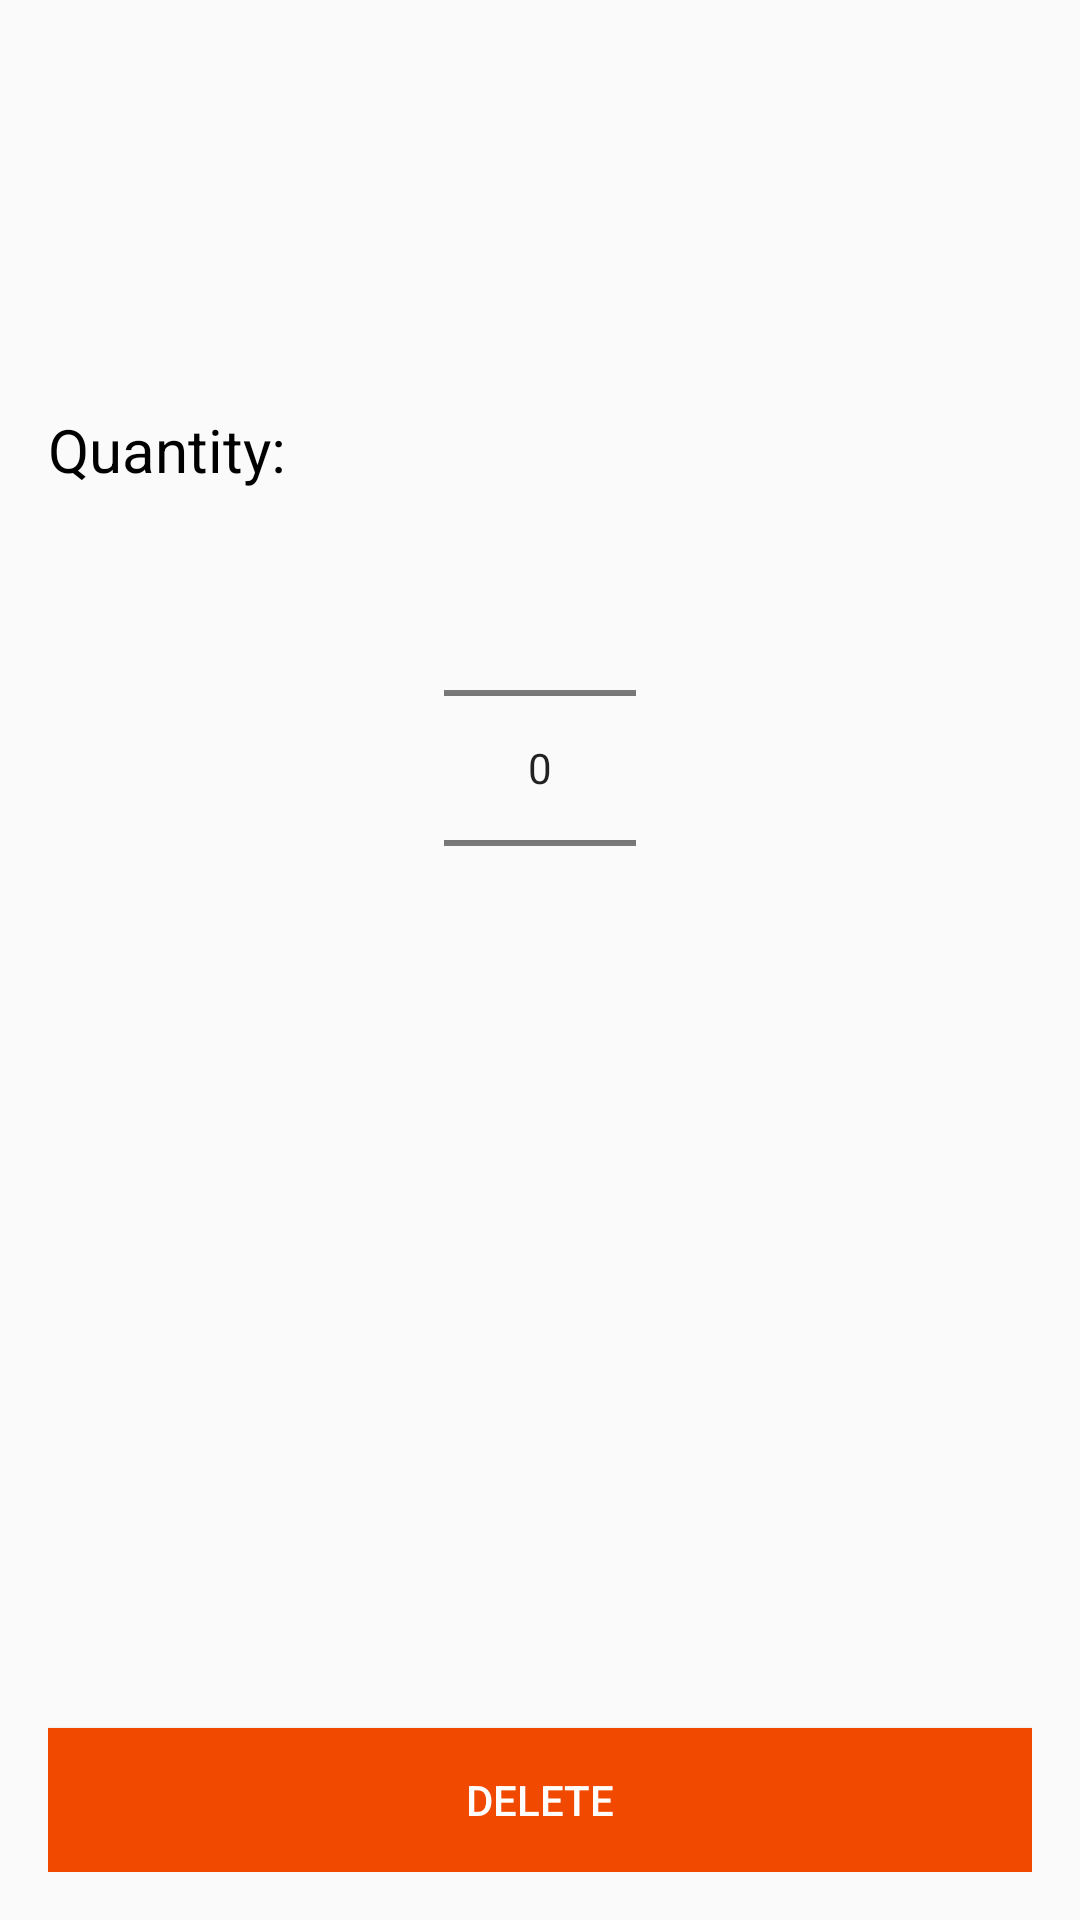

Write the Android layout XML for this screen, with the resource values it uses.
<!-- AndroidManifest.xml: application theme AppTheme -->
<!-- res/layout/content_adjust_value.xml -->
<?xml version="1.0" encoding="utf-8"?>
<layout xmlns:app="http://schemas.android.com/apk/res-auto"
    xmlns:tools="http://schemas.android.com/tools"
    xmlns:android="http://schemas.android.com/apk/res/android">
    <RelativeLayout
        android:padding="@dimen/activity_horizontal_margin"
        android:layout_width="match_parent"
        android:layout_height="match_parent"
        app:layout_behavior="@string/appbar_scrolling_view_behavior"
        tools:context=".ui.order_items.adjustvalue.AdjustValueActivity"
        tools:showIn="@layout/activity_adjust_value">

        <TextView
            android:id="@+id/orderName"
            android:layout_width="wrap_content"
            android:textColor="@android:color/black"
            android:textSize="@dimen/text_size"
            android:textStyle="bold"
            android:layout_height="wrap_content"
            android:layout_marginTop="@dimen/activity_horizontal_margin"
            android:layout_alignParentTop="true"
            android:layout_alignParentStart="true"
            android:layout_alignParentLeft="true"/>

        <TextView
            android:layout_width="wrap_content"
            android:layout_height="wrap_content"
            android:layout_below="@id/orderName"
            android:layout_marginTop="75dp"
            android:text="@string/quantity_picker_title"
            android:textColor="@android:color/black"
            android:textSize="20sp" />

        <NumberPicker
            android:id="@+id/quantityPicker"
            android:layout_width="wrap_content"
            android:layout_height="wrap_content"
            android:layout_centerHorizontal="true"
            android:layout_marginTop="150dp"/>

        <Button
            android:layout_width="match_parent"
            android:layout_height="wrap_content"
            android:layout_alignParentBottom="true"
            android:textColor="@android:color/white"
            android:background="@color/deep_orange"
            android:text="@string/delete"/>
    </RelativeLayout>
</layout>
<!-- res/layout/activity_adjust_value.xml (included above) -->
<?xml version="1.0" encoding="utf-8"?>
<layout xmlns:android="http://schemas.android.com/apk/res/android">
    <data class="AdjustValueActivityBinding">
        <variable
            name="orderItem"
            type="com.samuel.chefhero.data.model.OrderItem" />
    </data>
    <androidx.coordinatorlayout.widget.CoordinatorLayout
        xmlns:app="http://schemas.android.com/apk/res-auto"
        xmlns:tools="http://schemas.android.com/tools"
        android:layout_width="match_parent"
        android:layout_height="match_parent"
        tools:context=".ui.order_items.adjustvalue.AdjustValueActivity">

        <com.google.android.material.appbar.AppBarLayout
            android:layout_width="match_parent"
            android:layout_height="wrap_content"
            android:theme="@style/AppTheme.AppBarOverlay">

            <androidx.appcompat.widget.Toolbar
                android:id="@+id/toolbar"
                android:layout_width="match_parent"
                android:layout_height="?attr/actionBarSize"
                android:background="?attr/colorPrimary"
                app:popupTheme="@style/AppTheme.PopupOverlay" />

        </com.google.android.material.appbar.AppBarLayout>

        <include android:id="@+id/content" layout="@layout/content_adjust_value" />

    </androidx.coordinatorlayout.widget.CoordinatorLayout>
</layout>
<!-- resources referenced by this layout -->
<resources>
  <color name="deep_orange">#f24900</color>
  <dimen name="activity_horizontal_margin">16dp</dimen>
  <dimen name="text_size">22sp</dimen>
  <string name="delete">Delete</string>
  <string name="quantity_picker_title">Quantity:</string>
  <style name="AppTheme.AppBarOverlay" parent="ThemeOverlay.AppCompat.Dark.ActionBar" />
  <style name="AppTheme.PopupOverlay" parent="ThemeOverlay.AppCompat.Light" />
  <style name="AppTheme" parent="Theme.AppCompat.Light.DarkActionBar">
          
          <item name="colorPrimary">@color/colorPrimary</item>
          <item name="colorPrimaryDark">@color/colorPrimaryDark</item>
          <item name="colorAccent">@color/colorAccent</item>
      </style>
  <color name="colorPrimary">#008577</color>
  <color name="colorPrimaryDark">#00574B</color>
  <color name="colorAccent">#D81B60</color>
</resources>
